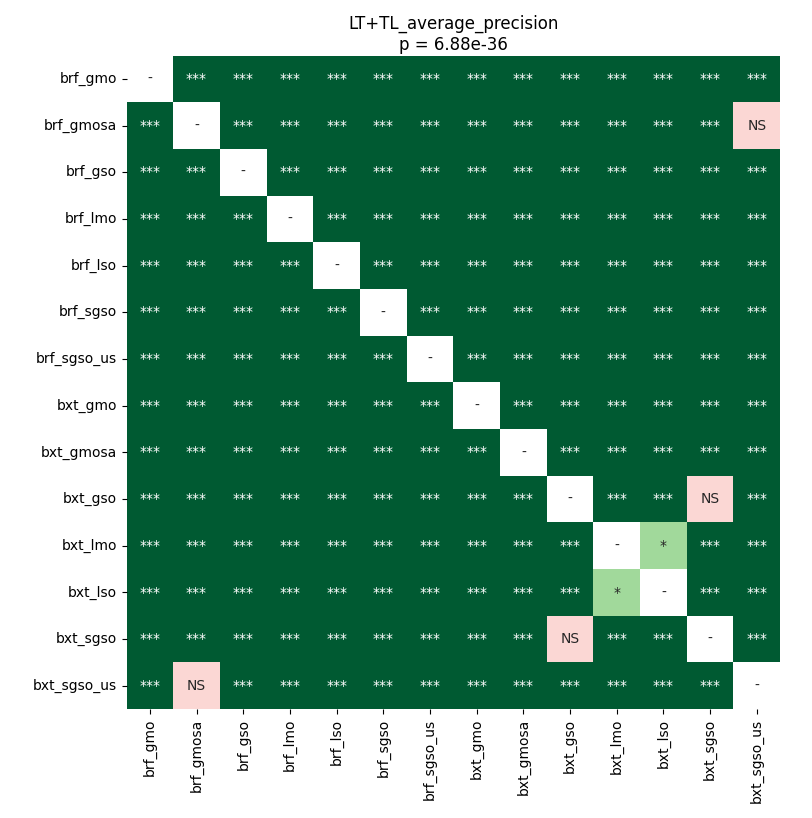

The file beside this chart, header and first rows:
	brf_gmo	brf_gmosa	brf_gso	brf_lmo	brf_lso	brf_sgso	brf_sgso_us	bxt_gmo	bxt_gmosa	bxt_gso	bxt_lmo	bxt_lso	bxt_sgso	bxt_sgso_us
brf_gmo	1.0	3.4285180362654324e-05	3.4285180362654324e-05	3.4285180362654324e-05	3.4285180362654324e-05	3.4285180362654324e-05	3.4285180362654324e-05	3.4285180362654324e-05	3.4285180362654324e-05	3.4285180362654324e-05	3.4285180362654324e-05	3.4285180362654324e-05	3.4285180362654324e-05	3.4285180362654324e-05
brf_gmosa	3.4285180362654324e-05	1.0	3.4285180362654324e-05	3.4285180362654324e-05	3.4285180362654324e-05	3.4285180362654324e-05	3.4285180362654324e-05	3.4285180362654324e-05	3.4285180362654324e-05	3.4285180362654324e-05	3.4285180362654324e-05	3.4285180362654324e-05	3.4285180362654324e-05	0.06613
brf_gso	3.4285180362654324e-05	3.4285180362654324e-05	1.0	3.4285180362654324e-05	3.4285180362654324e-05	6.612141927083333e-05	3.4285180362654324e-05	3.4285180362654324e-05	3.4285180362654324e-05	3.4285180362654324e-05	3.4285180362654324e-05	3.4285180362654324e-05	3.4285180362654324e-05	3.4285180362654324e-05
brf_lmo	3.4285180362654324e-05	3.4285180362654324e-05	3.4285180362654324e-05	1.0	3.4285180362654324e-05	3.4285180362654324e-05	3.4285180362654324e-05	3.4285180362654324e-05	3.4285180362654324e-05	3.4285180362654324e-05	3.4285180362654324e-05	3.4285180362654324e-05	3.4285180362654324e-05	3.4285180362654324e-05
brf_lso	3.4285180362654324e-05	3.4285180362654324e-05	3.4285180362654324e-05	3.4285180362654324e-05	1.0	3.4285180362654324e-05	3.4285180362654324e-05	3.4285180362654324e-05	3.4285180362654324e-05	3.4285180362654324e-05	3.4285180362654324e-05	3.4285180362654324e-05	3.4285180362654324e-05	0.0003156
brf_sgso	3.4285180362654324e-05	3.4285180362654324e-05	6.612141927083333e-05	3.4285180362654324e-05	3.4285180362654324e-05	1.0	3.4285180362654324e-05	3.4285180362654324e-05	3.4285180362654324e-05	3.4285180362654324e-05	3.4285180362654324e-05	3.4285180362654324e-05	3.4285180362654324e-05	3.4285180362654324e-05
brf_sgso_us	3.4285180362654324e-05	3.4285180362654324e-05	3.4285180362654324e-05	3.4285180362654324e-05	3.4285180362654324e-05	3.4285180362654324e-05	1.0	3.4285180362654324e-05	3.4285180362654324e-05	3.4285180362654324e-05	3.4285180362654324e-05	3.4285180362654324e-05	3.4285180362654324e-05	3.4285180362654324e-05
bxt_gmo	3.4285180362654324e-05	3.4285180362654324e-05	3.4285180362654324e-05	3.4285180362654324e-05	3.4285180362654324e-05	3.4285180362654324e-05	3.4285180362654324e-05	1.0	3.4285180362654324e-05	3.4285180362654324e-05	3.4285180362654324e-05	3.4285180362654324e-05	3.4285180362654324e-05	3.4285180362654324e-05
bxt_gmosa	3.4285180362654324e-05	3.4285180362654324e-05	3.4285180362654324e-05	3.4285180362654324e-05	3.4285180362654324e-05	3.4285180362654324e-05	3.4285180362654324e-05	3.4285180362654324e-05	1.0	3.4285180362654324e-05	9.801528033088236e-05	0.0001615	0.0003156	3.4285180362654324e-05
bxt_gso	3.4285180362654324e-05	3.4285180362654324e-05	3.4285180362654324e-05	3.4285180362654324e-05	3.4285180362654324e-05	3.4285180362654324e-05	3.4285180362654324e-05	3.4285180362654324e-05	3.4285180362654324e-05	1.0	6.612141927083333e-05	3.4285180362654324e-05	0.4037	3.4285180362654324e-05
bxt_lmo	3.4285180362654324e-05	3.4285180362654324e-05	3.4285180362654324e-05	3.4285180362654324e-05	3.4285180362654324e-05	3.4285180362654324e-05	3.4285180362654324e-05	3.4285180362654324e-05	9.801528033088236e-05	6.612141927083333e-05	1.0	0.03429	6.612141927083333e-05	3.4285180362654324e-05
bxt_lso	3.4285180362654324e-05	3.4285180362654324e-05	3.4285180362654324e-05	3.4285180362654324e-05	3.4285180362654324e-05	3.4285180362654324e-05	3.4285180362654324e-05	3.4285180362654324e-05	0.0001615	3.4285180362654324e-05	0.03429	1.0	3.4285180362654324e-05	3.4285180362654324e-05
bxt_sgso	3.4285180362654324e-05	3.4285180362654324e-05	3.4285180362654324e-05	3.4285180362654324e-05	3.4285180362654324e-05	3.4285180362654324e-05	3.4285180362654324e-05	3.4285180362654324e-05	0.0003156	0.4037	6.612141927083333e-05	3.4285180362654324e-05	1.0	3.4285180362654324e-05
bxt_sgso_us	3.4285180362654324e-05	0.06613	3.4285180362654324e-05	3.4285180362654324e-05	0.0003156	3.4285180362654324e-05	3.4285180362654324e-05	3.4285180362654324e-05	3.4285180362654324e-05	3.4285180362654324e-05	3.4285180362654324e-05	3.4285180362654324e-05	3.4285180362654324e-05	1.0
